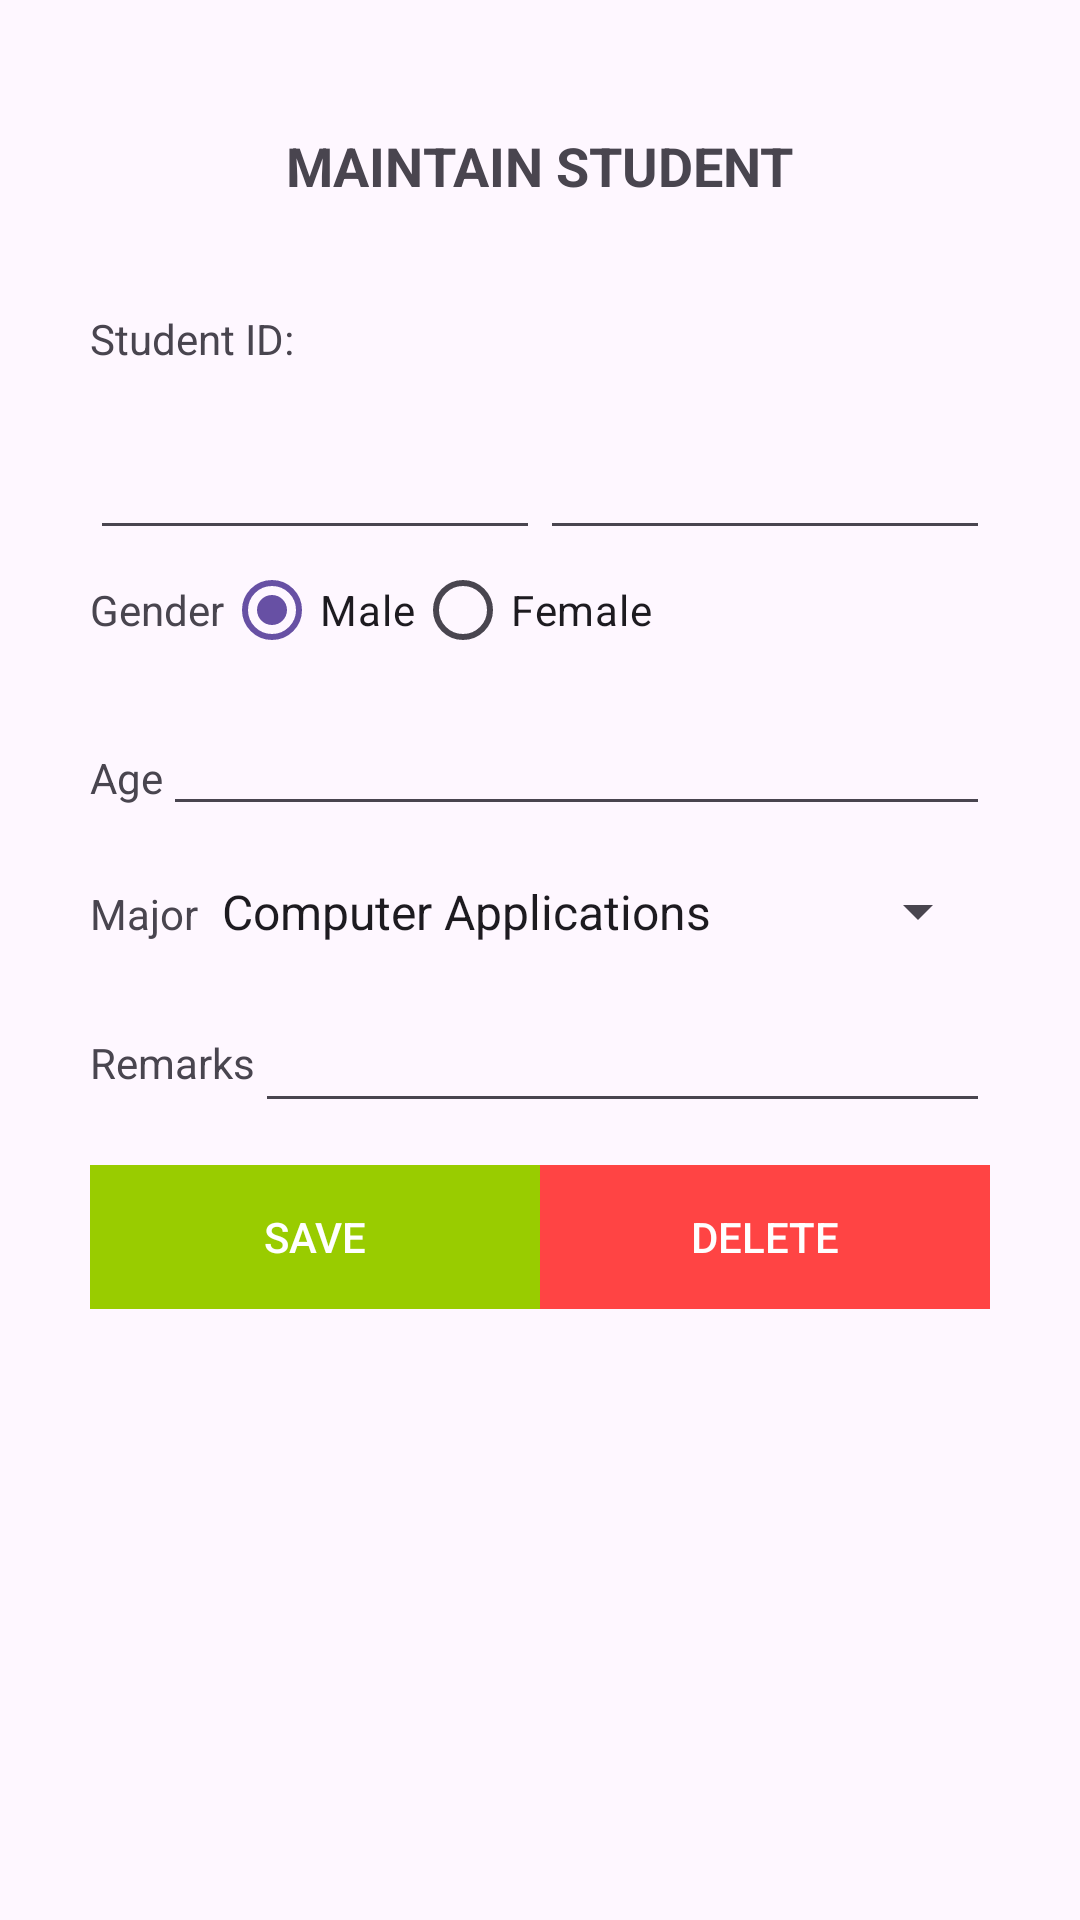

This screen was rendered from an Android layout file. Write that file and the resources it references.
<!-- AndroidManifest.xml: application theme Theme.StudentScoreManagement.NoActionBar -->
<!-- res/layout/activity_student_details.xml -->
<RelativeLayout xmlns:android="http://schemas.android.com/apk/res/android"
                android:layout_width="fill_parent"
                android:layout_height="fill_parent"
                android:background="@drawable/bg3" >

    <TextView
            android:id="@+id/textView1"
            android:layout_width="wrap_content"
            android:layout_height="wrap_content"
            android:layout_alignParentTop="true"
            android:layout_centerHorizontal="true"
            android:layout_marginTop="43dp"
            android:text="@string/title_activity_maintain_student_info"
            android:textStyle="bold"
            android:textSize="18sp" />

    <LinearLayout
            android:id="@+id/linearLayout1"
            android:layout_width="300dp"
            android:layout_height="wrap_content"
            android:layout_below="@+id/textView1"
            android:layout_centerHorizontal="true"
            android:layout_marginTop="36dp" >

        <TextView
                android:id="@+id/textView3"
                android:layout_width="wrap_content"
                android:layout_height="40dp"
                android:text="Student ID: "
                />

        <TextView
                android:id="@+id/updateStudentID"
                android:layout_width="250dp"
                android:layout_height="40dp"
                android:textStyle="bold"/>
    </LinearLayout>

    <LinearLayout
            android:id="@+id/LinearLayout01"
            android:layout_width="300dp"
            android:layout_height="wrap_content"
            android:layout_alignLeft="@+id/linearLayout3"
            android:layout_below="@+id/linearLayout3"
            android:layout_marginTop="59dp" >

        <TextView
                android:id="@+id/TextView03"
                android:layout_width="wrap_content"
                android:layout_height="43dp"
                android:gravity="center"
                android:text="@string/major" />

        <Spinner
                android:id="@+id/spinner1"
                android:layout_width="wrap_content"
                android:layout_height="43dp"
                android:entries="@array/majorName"
                android:spinnerMode="dialog" />
    </LinearLayout>

    <LinearLayout
            android:id="@+id/LinearLayout02"
            android:layout_width="300dp"
            android:layout_height="40dp"
            android:layout_alignLeft="@+id/LinearLayout01"
            android:layout_below="@+id/linearLayout3"
            android:layout_marginTop="12dp" >

        <TextView
                android:id="@+id/TextView04"
                android:layout_width="wrap_content"
                android:layout_height="wrap_content"
                android:text="@string/age" />

        <EditText
                android:id="@+id/updateAge"
                android:layout_width="wrap_content"
                android:layout_height="40dp"
                android:layout_weight="1" />
    </LinearLayout>

    <LinearLayout
            android:id="@+id/LinearLayout03"
            android:layout_width="300dp"
            android:layout_height="wrap_content"
            android:layout_alignLeft="@+id/LinearLayout01"
            android:layout_alignTop="@+id/LinearLayout01"
            android:layout_marginTop="52dp"
            android:gravity="center|center_horizontal" >

        <TextView
                android:id="@+id/TextView05"
                android:layout_width="wrap_content"
                android:layout_height="40dp"
                android:gravity="center"
                android:text="@string/remarks" />

        <EditText
                android:id="@+id/updateRemark"
                android:layout_width="match_parent"
                android:layout_height="40dp"
                android:ems="10"
                android:inputType="textMultiLine" />
    </LinearLayout>

    <LinearLayout
            android:layout_width="300dp"
            android:layout_height="wrap_content"
            android:layout_alignLeft="@+id/LinearLayout03"
            android:layout_below="@+id/LinearLayout03"
            android:layout_marginTop="14dp" >

        <Button
                android:id="@+id/saveButton"
                android:layout_width="150dp"
                android:layout_height="wrap_content"
                android:text="@string/str_save"
                android:background="@android:color/holo_green_light"
                android:textColor="#FFFFFF"/>

        <Button
                android:id="@+id/deleteButton"
                android:layout_width="150dp"
                android:layout_height="wrap_content"
                android:text="@string/str_delete"
                android:background="@android:color/holo_red_light"
                android:textColor="#FFFFFF"/>
    </LinearLayout>

    <LinearLayout
            android:id="@+id/linearLayout3"
            android:layout_width="300dp"
            android:layout_height="wrap_content"
            android:layout_alignLeft="@+id/linearLayout2"
            android:layout_below="@+id/linearLayout2" >

        <TextView
                android:id="@+id/TextView02"
                android:layout_width="wrap_content"
                android:layout_height="40dp"
                android:gravity="center"
                android:text="@string/gender" />

        <RadioGroup
                android:id="@+id/radioGroup1"
                android:layout_width="match_parent"
                android:layout_height="40dp"
                android:orientation="horizontal" >

            <RadioButton
                    android:id="@+id/radioMale"
                    android:layout_width="wrap_content"
                    android:layout_height="40dp"
                    android:checked="true"
                    android:text="@string/male" />

            <RadioButton
                    android:id="@+id/radioFeMale"
                    android:layout_width="wrap_content"
                    android:layout_height="40dp"
                    android:text="@string/female" />
        </RadioGroup>
    </LinearLayout>

    <LinearLayout
            android:id="@+id/linearLayout2"
            android:layout_width="300dp"
            android:layout_height="wrap_content"
            android:layout_alignLeft="@+id/linearLayout1"
            android:layout_below="@+id/linearLayout1"
            android:orientation="vertical" >

        <LinearLayout
                android:layout_width="match_parent"
                android:layout_height="wrap_content"
                android:orientation="horizontal" >

            <EditText
                    android:id="@+id/firstNameTextView"
                    android:layout_width="0dp"
                    android:layout_height="40dp"
                    android:layout_weight="1"
                     />

            <EditText
                    android:id="@+id/lastNameTextView"
                    android:layout_width="0dp"
                    android:layout_height="40dp"
                    android:layout_weight="1"
                     />
        </LinearLayout>
    </LinearLayout>

</RelativeLayout>
<!-- resources referenced by this layout -->
<resources>
  <string-array name="majorName">
          <item>Computer Applications</item>
          <item>Computer Networks</item>
          <item>Mobile Internet Development</item>
          <item>Web Front-End Development</item>
      </string-array>
  <string name="age">Age</string>
  <string name="female">Female</string>
  <string name="gender">Gender</string>
  <string name="major">Major</string>
  <string name="male">Male</string>
  <string name="remarks">Remarks</string>
  <string name="str_delete">DELETE</string>
  <string name="str_save">SAVE</string>
  <string name="title_activity_maintain_student_info">MAINTAIN STUDENT</string>
  <style name="Theme.StudentScoreManagement.NoActionBar">
          <item name="windowActionBar">false</item>
          <item name="windowNoTitle">true</item>
      </style>
</resources>
